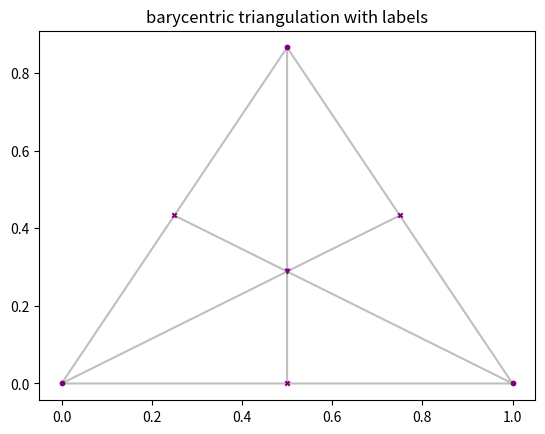

This figure's Python source: (Note: this script raises an exception after producing the figure.)
import numpy as np
import matplotlib.pyplot as plt

#implementing the 2-dimensionsal case as described in 
#https://www.cs.cmu.edu/~arielpro/15896s15/docs/paper11a.pdf 

class Triangulation:
    def __init__(self, simplex = np.array([[0, 0], [1, 0], [0.5, np.sqrt(3)/2]])):
        self.points = simplex #2d simplex, triangl
        self.simplices = [[0,1,2]]
        self.labels = [0,1,2] #labeling of points, {0,1,2}, adjacent points have different labels 
        self.colors = []
        
    def bar_coordinates(self,p) -> np.array:
        #euklidian to baycentric coordinates, dim p = 2
        a,b,c = self.points[0], self.points[1], self.points[2]
        T = np.array([[1,1,1], [a[0],b[0],c[0]],[a[1],b[1],c[1]]])
        h = np.array([1,p[0],p[1]])
        out = np.linalg.solve(T,h)
        return out
    
    def eukl_coordinates(self,p) -> np.array:
        #baycentric to euklidian coordinates, dim p = 3
        out = p[0] * self.points[0] + p[1] * self.points[1] + p[2] * self.points[2]
        return out

    def bar_subdivide(self) -> None:
        #barycentric subdivides triangulation 
        self.labels = list(map(lambda x: 0, self.labels)) #everey points in old subdivision gets the same label
        tmp = []
        for s in self.simplices:
            tmp += self.subdivide_simplex(s) #subdive simplex, returns new faces
            self.simplices = [si for si in self.simplices if (s != si)] #remove now subdivided simplex

        self.simplices += tmp

    def subdivide_simplex(self,s) -> list:
        #barycentric subdivides simplex s, returns new faces
        tmp_points_indices=[] #to store indices of added points
        tmp_labels = [1,1,1,2] #labels of added points
        tmp_points = [0.5*(self.points[s[0]] + self.points[s[1]]), 
                      0.5*(self.points[s[1]] + self.points[s[2]]),
                      0.5*(self.points[s[2]] + self.points[s[0]]),
                      (1/3)*(self.points[s[0]] + self.points[s[1]] + self.points[s[2]])]
        
        n=len(self.points) #number of points in triangulation before subdivision

        i,k =0,0 #i counts new points not allready in triangulation, k counts points 
        for point in tmp_points:
            point_not_in_points =1
            
            for j,p in enumerate(self.points): #check if point allready in triangulation
                if (p == point).all(): 
                    tmp_points_indices += [j]
                    point_not_in_points =0
            if point_not_in_points:
                tmp_points_indices += [i+n]
                i += 1
                self.points = np.append(self.points, [point], axis=0)
                self.labels += [tmp_labels[k]] #added points get labeled right away
            k+=1

        return [[s[0],tmp_points_indices[0],tmp_points_indices[3]],[s[0],tmp_points_indices[2],tmp_points_indices[3]],
               [s[1],tmp_points_indices[0],tmp_points_indices[3]],[s[1],tmp_points_indices[1],tmp_points_indices[3]],
               [s[2],tmp_points_indices[1],tmp_points_indices[3]],[s[2],tmp_points_indices[2],tmp_points_indices[3]]]
       
    def plot(self, plot_now = 1, with_color = 0) -> None:
        #plot triangulation
        plt.triplot(self.points[:, 0], self.points[:, 1], self.simplices, color="gray", alpha=0.5)

        #display labels, and colors at points
        markers = ['o','x','v'] #labels
        if with_color:
            colors = ["red", "blue", "green"] #color
            for i, point in enumerate(self.points):
                plt.scatter(point[0], point[1], color=colors[self.colors[i]], marker=markers[self.labels[i]], s=10, label=('room '+ str(self.colors[i]) if i in [0,1,2] else "_"))
        else:
            for i, point in enumerate(self.points):
                plt.scatter(point[0], point[1], color='purple', marker=markers[self.labels[i]], s=10)

        if plot_now:
            plt.title("barycentric triangulation with labels")
            plt.show()  


class RentalHarmony:
    #3 rooms get matched to 3 mates und rent gets divided
    def __init__(self):
        self.tri = Triangulation()
        self.epsilon = 0.0000001

        #not in paper: just to automate to querying
        #self.ideal_shares = [
        #     np.array([1/3, 1/3, 1/3]),  # roommate 0 prefers this
        #     np.array([0.4, 0.3, 0.3]),  # roommate 1 prefers this
        #     np.array([0.35, 0.3, 0.35])   # roommate 2 prefers this
        # ]

    def color_points(self) -> None:
        """Assign colors to each point based on roommate preferences."""
        for i, point in enumerate(self.tri.points):
            self.tri.colors += [self.coloring_fun(point,i)]

    def coloring_fun(self,point,i) -> int:
        rent_division = self.tri.bar_coordinates(point) #barycentric coordinates of point
        
        """if on the outer border color for free room so that coloring is a sperner labeling"""
        zeros = []
        for j,x in enumerate(rent_division):
            if x < self.epsilon/2: zeros += [j]
        
        if len(zeros) == 2: #point is vertex of outer triangle, self.tri.points[0:4]
            return (i + 1) % 3 #just taking the next free one in a cyclic manner so that corners use all the colors
        elif len(zeros) == 1: #point lies on outer edge
            return zeros[0]
        else:
            """for inner points either ask or use ideals"""
            print('rommmate' + str(self.tri.labels[i]) + ': which of the rooms do you prefer in the situation ' + str(rent_division))
            user_input = int(input('choose number 0,1,2:'))
            while user_input not in [0,1,2]: 
                user_input = int(input('you did not enter a number out of 0,1,2, try again:'))
            return user_input
        
            #distances = [rent_division - self.ideal_shares[self.tri.labels[i]]]
            #return int(np.argmin(distances))

    def find_rainbow(self) -> list:
        """find a simplex where every point is colored differently"""
        rainbows=[]
        for simplex in self.tri.simplices:
            simplex_labels = {self.tri.colors[i] for i in simplex}
            if len(simplex_labels) == 3: #number of mates
                rainbows += [simplex]
        return rainbows

    def print_solution(self) -> None:
        #print solution to fair division problem
        rainbows = self.find_rainbow()
        print('Envy-Free Divisions: ')
        for rainbow in rainbows:
            for j in rainbow:
                print(self.tri.bar_coordinates(self.tri.points[j]), 'mate ' + str(self.tri.labels[j]) + ' prefered ' + str(self.tri.colors[j]))
        
    def plot(self) -> None:
        "plot solutions"
        self.tri.plot(plot_now=0, with_color=1)

        #plot self.ideal_shares
        #markers = ['o','x','v'] #labels
        #for i, ideal in enumerate(self.ideal_shares):
        #        tmp = self.tri.eukl_coordinates(ideal)
        #        plt.scatter(tmp[0], tmp[1], marker=markers[i], color="black", s=10, label='ideal roommate ' + str(i))

        # Highlight the rainbow simplex
        rainbows = self.find_rainbow()
        for k,rainbow in enumerate(rainbows):
            rainbow_points = self.tri.points[rainbow]
            plt.fill(rainbow_points[:, 0], rainbow_points[:, 1], "yellow", alpha=0.6, label=('Fair Division' if k==0 else '_'))

        plt.legend()
        plt.title("Rent Division")
        plt.show()


"usage:"

#tri = Triangulation()
#tri.bar_subdivide()
# tri.bar_subdivide()
# tri.bar_subdivide()
# #tri.bar_subdivide()
#tri.plot()

solver = RentalHarmony()
solver.tri.bar_subdivide()
#solver.tri.bar_subdivide()
#solver.tri.bar_subdivide()
#solver.tri.bar_subdivide()
solver.tri.plot()
solver.color_points()
solver.print_solution()
solver.plot()